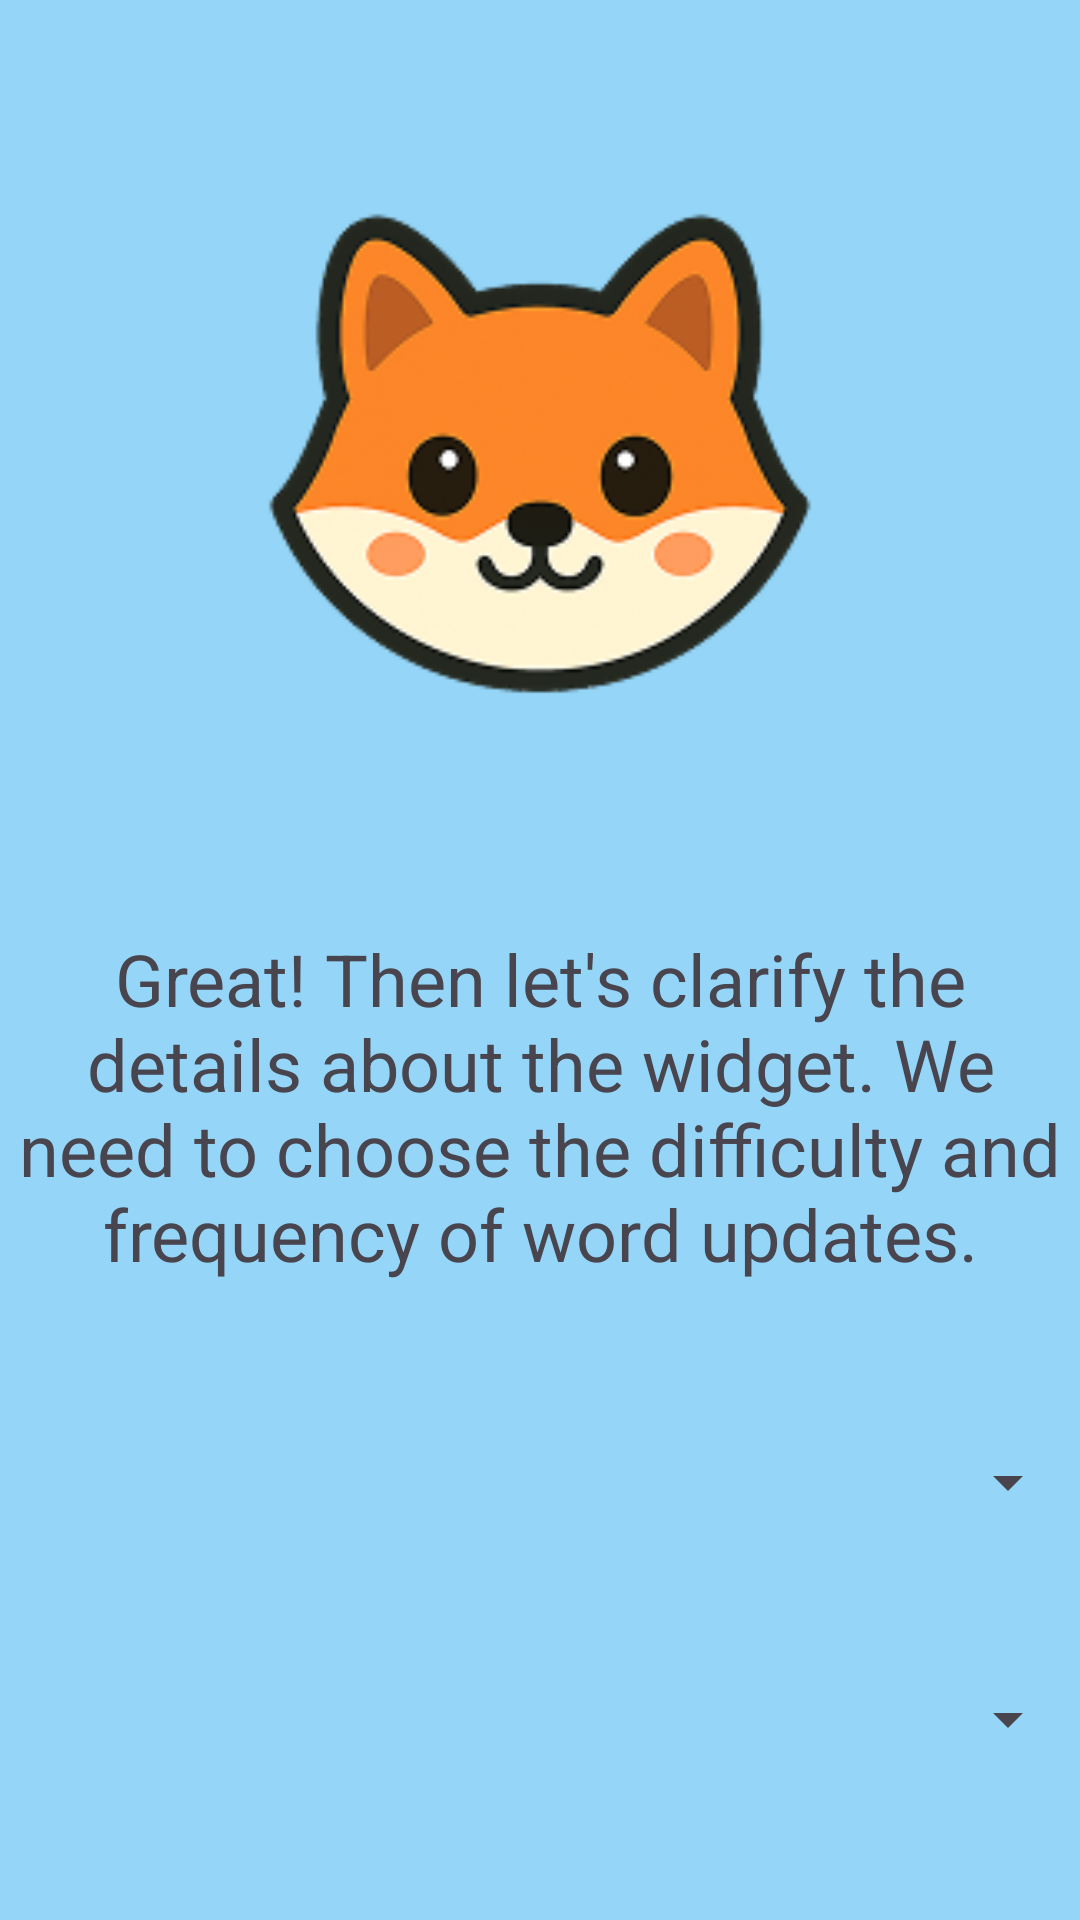

Android layout source for this screen:
<!-- AndroidManifest.xml: application theme Theme.Widgetlingo -->
<!-- res/layout/fragment4.xml -->
<?xml version="1.0" encoding="utf-8"?>
<androidx.constraintlayout.widget.ConstraintLayout xmlns:android="http://schemas.android.com/apk/res/android"
    xmlns:app="http://schemas.android.com/apk/res-auto"
    android:layout_width="match_parent"
    android:layout_height="match_parent"
    android:background="#95D6F8">

    <ImageView
        android:id="@+id/dingo_image"
        android:layout_width="200dp"
        android:layout_height="200dp"
        android:src="@drawable/dingo4"
        app:layout_constraintTop_toTopOf="parent"
        app:layout_constraintBottom_toTopOf="@id/great_text"
        app:layout_constraintStart_toStartOf="parent"
        app:layout_constraintEnd_toEndOf="parent" />

    <TextView
        android:id="@+id/great_text"
        android:layout_width="wrap_content"
        android:layout_height="wrap_content"
        android:text="@string/great_details"
        android:textSize="24sp"
        android:gravity="center"
        app:layout_constraintTop_toBottomOf="@id/dingo_image"
        app:layout_constraintStart_toStartOf="parent"
        app:layout_constraintEnd_toEndOf="parent"
        app:layout_constraintBottom_toTopOf="@id/difficulty_spinner" />

    <Spinner
        android:id="@+id/difficulty_spinner"
        android:layout_width="match_parent"
        android:layout_height="wrap_content"
        app:layout_constraintTop_toBottomOf="@id/great_text"
        app:layout_constraintStart_toStartOf="parent"
        app:layout_constraintEnd_toEndOf="parent"
        app:layout_constraintBottom_toTopOf="@id/frequency_spinner" />

    <Spinner
        android:id="@+id/frequency_spinner"
        android:layout_width="match_parent"
        android:layout_height="wrap_content"
        app:layout_constraintTop_toBottomOf="@id/difficulty_spinner"
        app:layout_constraintStart_toStartOf="parent"
        app:layout_constraintEnd_toEndOf="parent"
        app:layout_constraintBottom_toTopOf="@id/btn_next" />

    <Button
        android:id="@+id/btn_next"
        android:layout_width="wrap_content"
        android:layout_height="wrap_content"
        android:text="@string/next"
        android:visibility="gone"
        app:layout_constraintBottom_toBottomOf="parent"
        app:layout_constraintStart_toStartOf="parent"
        app:layout_constraintEnd_toEndOf="parent" />

</androidx.constraintlayout.widget.ConstraintLayout>
<!-- resources referenced by this layout -->
<resources>
  <!-- drawable dingo4: png bitmap (drawable, 29872 bytes) -->
  <string name="great_details">Great! Then let\'s clarify the details about the widget. We need to choose the difficulty and frequency of word updates.</string>
  <string name="next">Next</string>
  <style name="Theme.Widgetlingo" parent="Base.Theme.Widgetlingo" />
  <style name="Base.Theme.Widgetlingo" parent="Theme.Material3.DayNight.NoActionBar">
          
          
      </style>
</resources>
